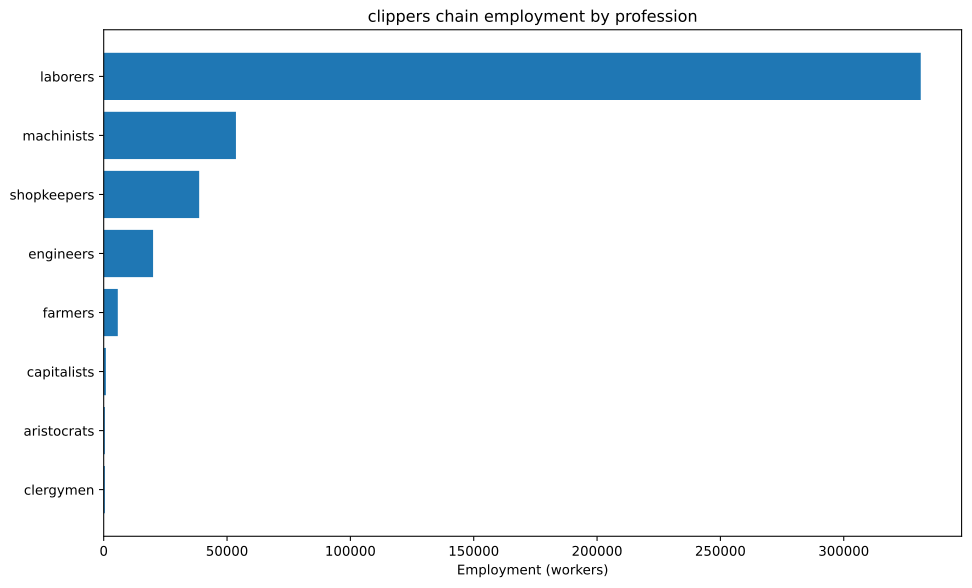

The table this chart was drawn from, first rows:
config, building, profession, employment
building_tooling_workshops+pm_steel+pm_a…, building_tooling_workshops, engineers, 938.7
building_tooling_workshops+pm_steel+pm_a…, building_tooling_workshops, laborers, 5632
building_tooling_workshops+pm_steel+pm_a…, building_tooling_workshops, machinists, 1877
building_tooling_workshops+pm_steel+pm_a…, building_tooling_workshops, shopkeepers, 938.7
building_chemical_plants+pm_artificial_f…, building_chemical_plants, capitalists, 30.91
building_chemical_plants+pm_artificial_f…, building_chemical_plants, engineers, 386.4
building_chemical_plants+pm_artificial_f…, building_chemical_plants, laborers, 927.4
building_chemical_plants+pm_artificial_f…, building_chemical_plants, machinists, 309.1
building_steel_mills+pm_open_hearth_proc…, building_steel_mills, capitalists, 195
building_steel_mills+pm_open_hearth_proc…, building_steel_mills, engineers, 1462
building_steel_mills+pm_open_hearth_proc…, building_steel_mills, laborers, 4875
building_steel_mills+pm_open_hearth_proc…, building_steel_mills, machinists, 2437
building_motor_industry+pm_steam_engines…, building_motor_industry, capitalists, 654.8
building_motor_industry+pm_steam_engines…, building_motor_industry, engineers, 3274
building_motor_industry+pm_steam_engines…, building_motor_industry, laborers, 16369
building_motor_industry+pm_steam_engines…, building_motor_industry, machinists, 9821
building_shipyards+pm_complex_shipbuildi…, building_shipyards, engineers, 11905
building_shipyards+pm_complex_shipbuildi…, building_shipyards, laborers, 71429
building_shipyards+pm_complex_shipbuildi…, building_shipyards, machinists, 23810
building_shipyards+pm_complex_shipbuildi…, building_shipyards, shopkeepers, 11905
building_coal_mine+pm_condensing_engine_…, building_coal_mine, engineers, 692.1
building_coal_mine+pm_condensing_engine_…, building_coal_mine, laborers, 4153
building_coal_mine+pm_condensing_engine_…, building_coal_mine, machinists, 1384
building_coal_mine+pm_condensing_engine_…, building_coal_mine, shopkeepers, 692.1
building_iron_mine+pm_condensing_engine_…, building_iron_mine, engineers, 1240
building_iron_mine+pm_condensing_engine_…, building_iron_mine, laborers, 7441
building_iron_mine+pm_condensing_engine_…, building_iron_mine, machinists, 2480
building_iron_mine+pm_condensing_engine_…, building_iron_mine, shopkeepers, 1240
building_sulfur_mine+pm_condensing_engin…, building_sulfur_mine, engineers, 115.9
building_sulfur_mine+pm_condensing_engin…, building_sulfur_mine, laborers, 695.6
building_sulfur_mine+pm_condensing_engin…, building_sulfur_mine, machinists, 231.9
building_sulfur_mine+pm_condensing_engin…, building_sulfur_mine, shopkeepers, 115.9
building_cotton_plantation+automatic_irr…, building_cotton_plantation, aristocrats, 476.2
building_cotton_plantation+automatic_irr…, building_cotton_plantation, clergymen, 476.2
building_cotton_plantation+automatic_irr…, building_cotton_plantation, farmers, 5714
building_cotton_plantation+automatic_irr…, building_cotton_plantation, laborers, 14286
building_cotton_plantation+automatic_irr…, building_cotton_plantation, machinists, 2381
building_logging_camp+pm_simple_forestry…, building_logging_camp, laborers, 134409
building_logging_camp+pm_simple_forestry…, building_logging_camp, shopkeepers, 14934
building_logging_camp+pm_saw_mills+pm_ha…, building_logging_camp, laborers, 71002
building_logging_camp+pm_saw_mills+pm_ha…, building_logging_camp, machinists, 8875
building_logging_camp+pm_saw_mills+pm_ha…, building_logging_camp, shopkeepers, 8875
